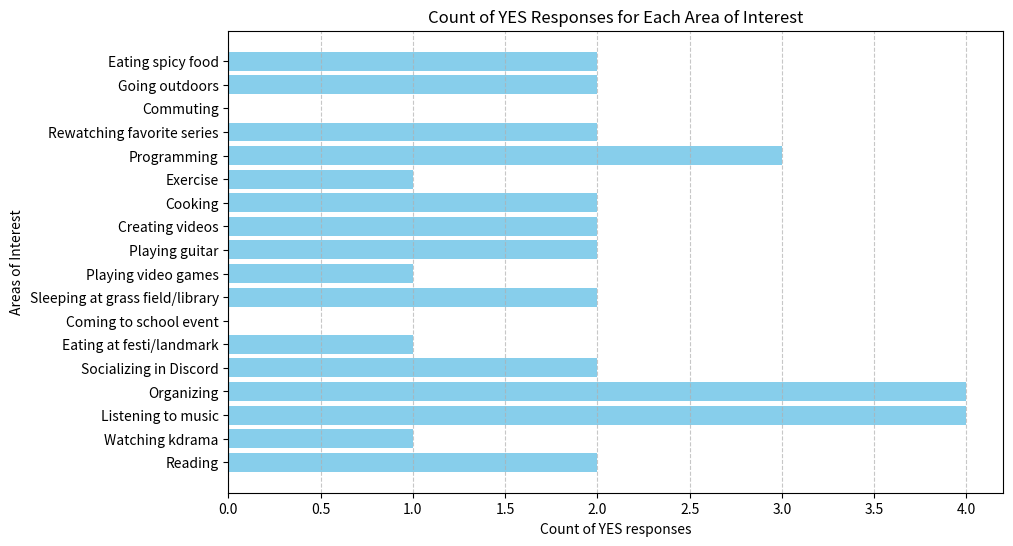
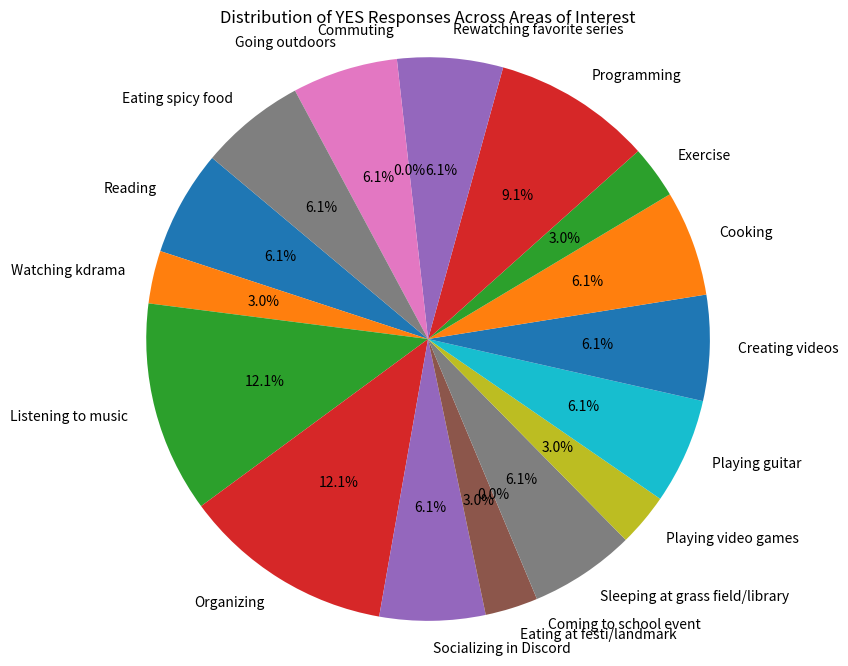

The matplotlib source for these figures, in order:
import matplotlib.pyplot as plt

# Data
areas_of_interest = [
    "Reading", "Watching kdrama", "Listening to music", "Organizing",
    "Socializing in Discord", "Eating at festi/landmark", "Coming to school event",
    "Sleeping at grass field/library", "Playing video games", "Playing guitar",
    "Creating videos", "Cooking", "Exercise", "Programming",
    "Rewatching favorite series", "Commuting", "Going outdoors", "Eating spicy food"
]

# Count of YES responses for each area
yes_counts = [2, 1, 4, 4, 2, 1, 0, 2, 1, 2, 2, 2, 1, 3, 2, 0, 2, 2]

# Bar chart
plt.figure(figsize=(10, 6))
plt.barh(areas_of_interest, yes_counts, color='skyblue')
plt.xlabel('Count of YES responses')
plt.ylabel('Areas of Interest')
plt.title('Count of YES Responses for Each Area of Interest')
plt.grid(axis='x', linestyle='--', alpha=0.7)
plt.show()

# Pie chart
plt.figure(figsize=(8, 8))
plt.pie(yes_counts, labels=areas_of_interest, autopct='%1.1f%%', startangle=140)
plt.title('Distribution of YES Responses Across Areas of Interest')
plt.axis('equal')  # Equal aspect ratio ensures that pie is drawn as a circle
plt.show()
